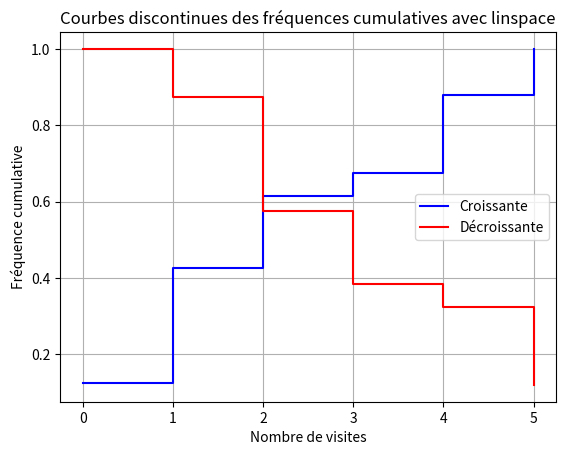

Recreate this plot in Python. (Note: this script raises an exception after producing the figure.)
import numpy as np
import matplotlib.pyplot as plt

# Données
x = [0, 1, 2, 3, 4, 5]
effectifs = [250, 600, 380, 120, 410, 240]
total = sum(effectifs)

# Fonction pour calculer les fréquences cumulatives
def frequences_cumulatives(effectifs):
    total = sum(effectifs)

    fc_croissante = []
    cumul = 0
    for e in effectifs:
        cumul += e
        fc_croissante.append(cumul / total)

    fc_decroissante = []
    cumul = total
    for e in effectifs:
        fc_decroissante.append(cumul / total)
        cumul -= e

    return fc_croissante, fc_decroissante

# Calcul des fréquences cumulatives
fc_crois, fc_decrois = frequences_cumulatives(effectifs)

# Utilisation de np.linspace pour avoir plus de points sur l'axe des x
x_dense = np.linspace(min(x), max(x), 1000)  # 1000 points de 0 à 5

# Courbes discontinues avec des sauts visibles (en utilisant les valeurs calculées de fc_crois et fc_decrois)
plt.step(x, fc_crois, where='post', label='Croissante', color='blue')
plt.step(x, fc_decrois, where='post', label='Décroissante', color='red')

# Ajouter des titres et labels
plt.title("Courbes discontinues des fréquences cumulatives avec linspace")
plt.xlabel("Nombre de visites")
plt.ylabel("Fréquence cumulative")
plt.legend()
plt.grid(True)
plt.show()


# --- Moyenne, variance, écart-type ---
def calcul_stats(x, effectifs):
    total = sum(effectifs)
    moyenne = sum(xi * ni for xi, ni in zip(x, effectifs)) / total
    variance = sum(ni * (xi - moyenne) ** 2 for xi, ni in zip(x, effectifs)) / total
    ecart_type = math.sqrt(variance)
    return moyenne, variance, ecart_type

moy, var, ecart = calcul_stats(x, effectifs)

print(f"Moyenne : {moy:.2f}")
print(f"Variance : {var:.2f}")
print(f"Écart-type : {ecart:.2f}")
